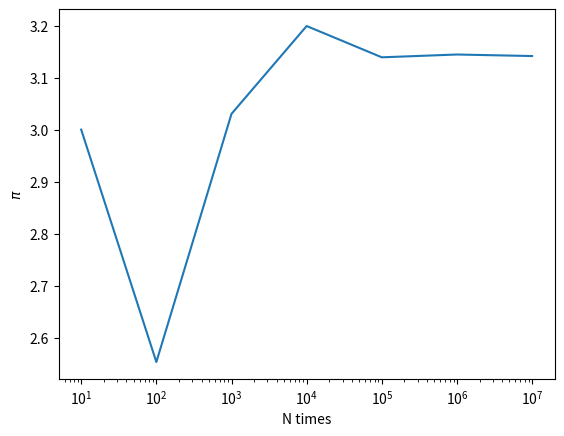

Python code for this plot:
import numpy as np
import matplotlib.pyplot as plt
def buffon(N,a,L):
    x = np.random.uniform(0,a/2,N)
    theta = np.random.uniform(0,np.pi,N)
    d = x*np.sin(theta)
    index = np.where(x < L/2*np.sin(theta))[0]
    return index.shape[0]/N

##N = 100000
a = 1
L = 0.6
##P = buffon(N,a,L)
##pi = 2*l/(a*P)

N = [10,100,1000,10000,100000,1000000,10000000]
pi = [2*L/(a*buffon(n,a,L)) for n in N]

plt.semilogx(N,pi)
plt.xlabel("N times")
plt.ylabel("$\pi$")
plt.show()
